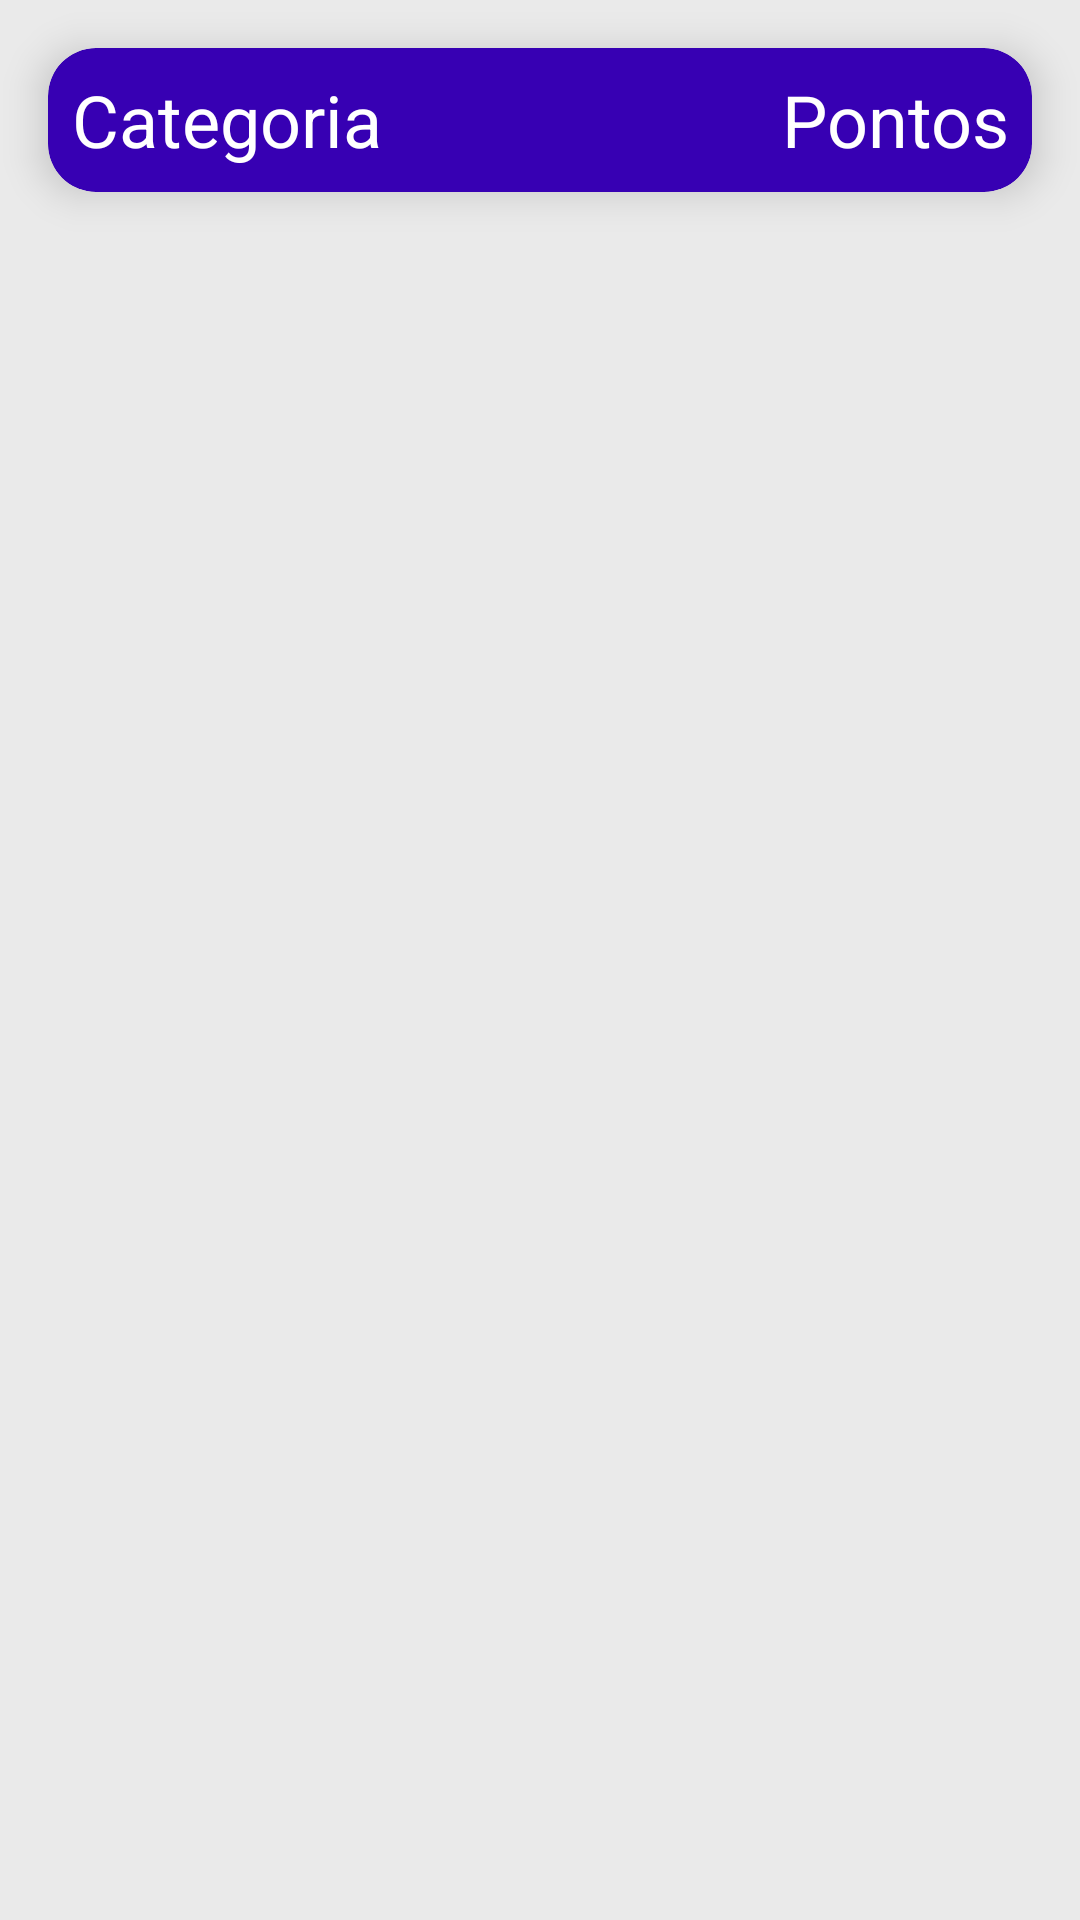

The Android layout XML behind this screen, and the referenced resources:
<!-- AndroidManifest.xml: application theme AppTheme.NoActionBar -->
<!-- res/layout/activity_score_detail.xml -->
<?xml version="1.0" encoding="utf-8"?>
<android.support.constraint.ConstraintLayout xmlns:android="http://schemas.android.com/apk/res/android"
    xmlns:app="http://schemas.android.com/apk/res-auto"
    xmlns:tools="http://schemas.android.com/tools"
    android:layout_width="match_parent"
    android:layout_height="match_parent"
    android:background="@color/colorBackground"
    tools:context=".fragments.RankingFragment">


    <android.support.v7.widget.CardView
        android:id="@+id/cv_score_detail_title"
        android:layout_width="match_parent"
        android:layout_height="wrap_content"
        android:layout_marginEnd="16dp"
        android:layout_marginStart="16dp"
        android:layout_marginTop="16dp"
        android:minHeight="48dp"
        app:cardBackgroundColor="@color/colorPrimaryDark"
        app:cardCornerRadius="@dimen/cornersCard"
        app:cardElevation="8dp"
        app:layout_constraintEnd_toEndOf="parent"
        app:layout_constraintStart_toStartOf="parent"
        app:layout_constraintTop_toTopOf="parent">

        <LinearLayout
            android:layout_width="match_parent"
            android:layout_height="wrap_content"
            android:layout_gravity="center"
            android:layout_marginBottom="4dp"
            android:layout_marginEnd="8dp"
            android:layout_marginStart="8dp"
            android:layout_marginTop="4dp"
            android:gravity="center"
            android:orientation="horizontal"
            android:weightSum="3">

            <TextView
                android:layout_width="0dp"
                android:layout_height="wrap_content"
                android:layout_weight="2"
                android:text="@string/text_categoria"
                android:textColor="@color/colorWhite"
                android:textSize="24sp" />

            <TextView
                android:layout_width="0dp"
                android:layout_height="wrap_content"
                android:layout_weight="1"
                android:gravity="end"
                android:text="@string/text_pontos"
                android:textColor="@color/colorWhite"
                android:textSize="24sp" />


        </LinearLayout>

    </android.support.v7.widget.CardView>


    <android.support.v7.widget.RecyclerView
        android:id="@+id/rv_list_score_detail"
        android:layout_width="0dp"
        android:layout_height="0dp"
        android:layout_below="@+id/cv_score_detail_title"
        android:layout_marginTop="16dp"
        app:layout_constraintBottom_toBottomOf="parent"
        app:layout_constraintEnd_toEndOf="parent"
        app:layout_constraintStart_toStartOf="parent"
        app:layout_constraintTop_toBottomOf="@+id/cv_score_detail_title">

    </android.support.v7.widget.RecyclerView>

</android.support.constraint.ConstraintLayout>
<!-- resources referenced by this layout -->
<resources>
  <color name="colorBackground">#eaeaea</color>
  <color name="colorPrimaryDark">#3700b3</color>
  <color name="colorWhite">#FFFFFF</color>
  <dimen name="cornersCard">16dp</dimen>
  <string name="text_categoria">Categoria</string>
  <string name="text_pontos">Pontos</string>
  <style name="AppTheme.NoActionBar">
          <item name="windowActionBar">false</item>
          <item name="windowNoTitle">true</item>
      </style>
</resources>
